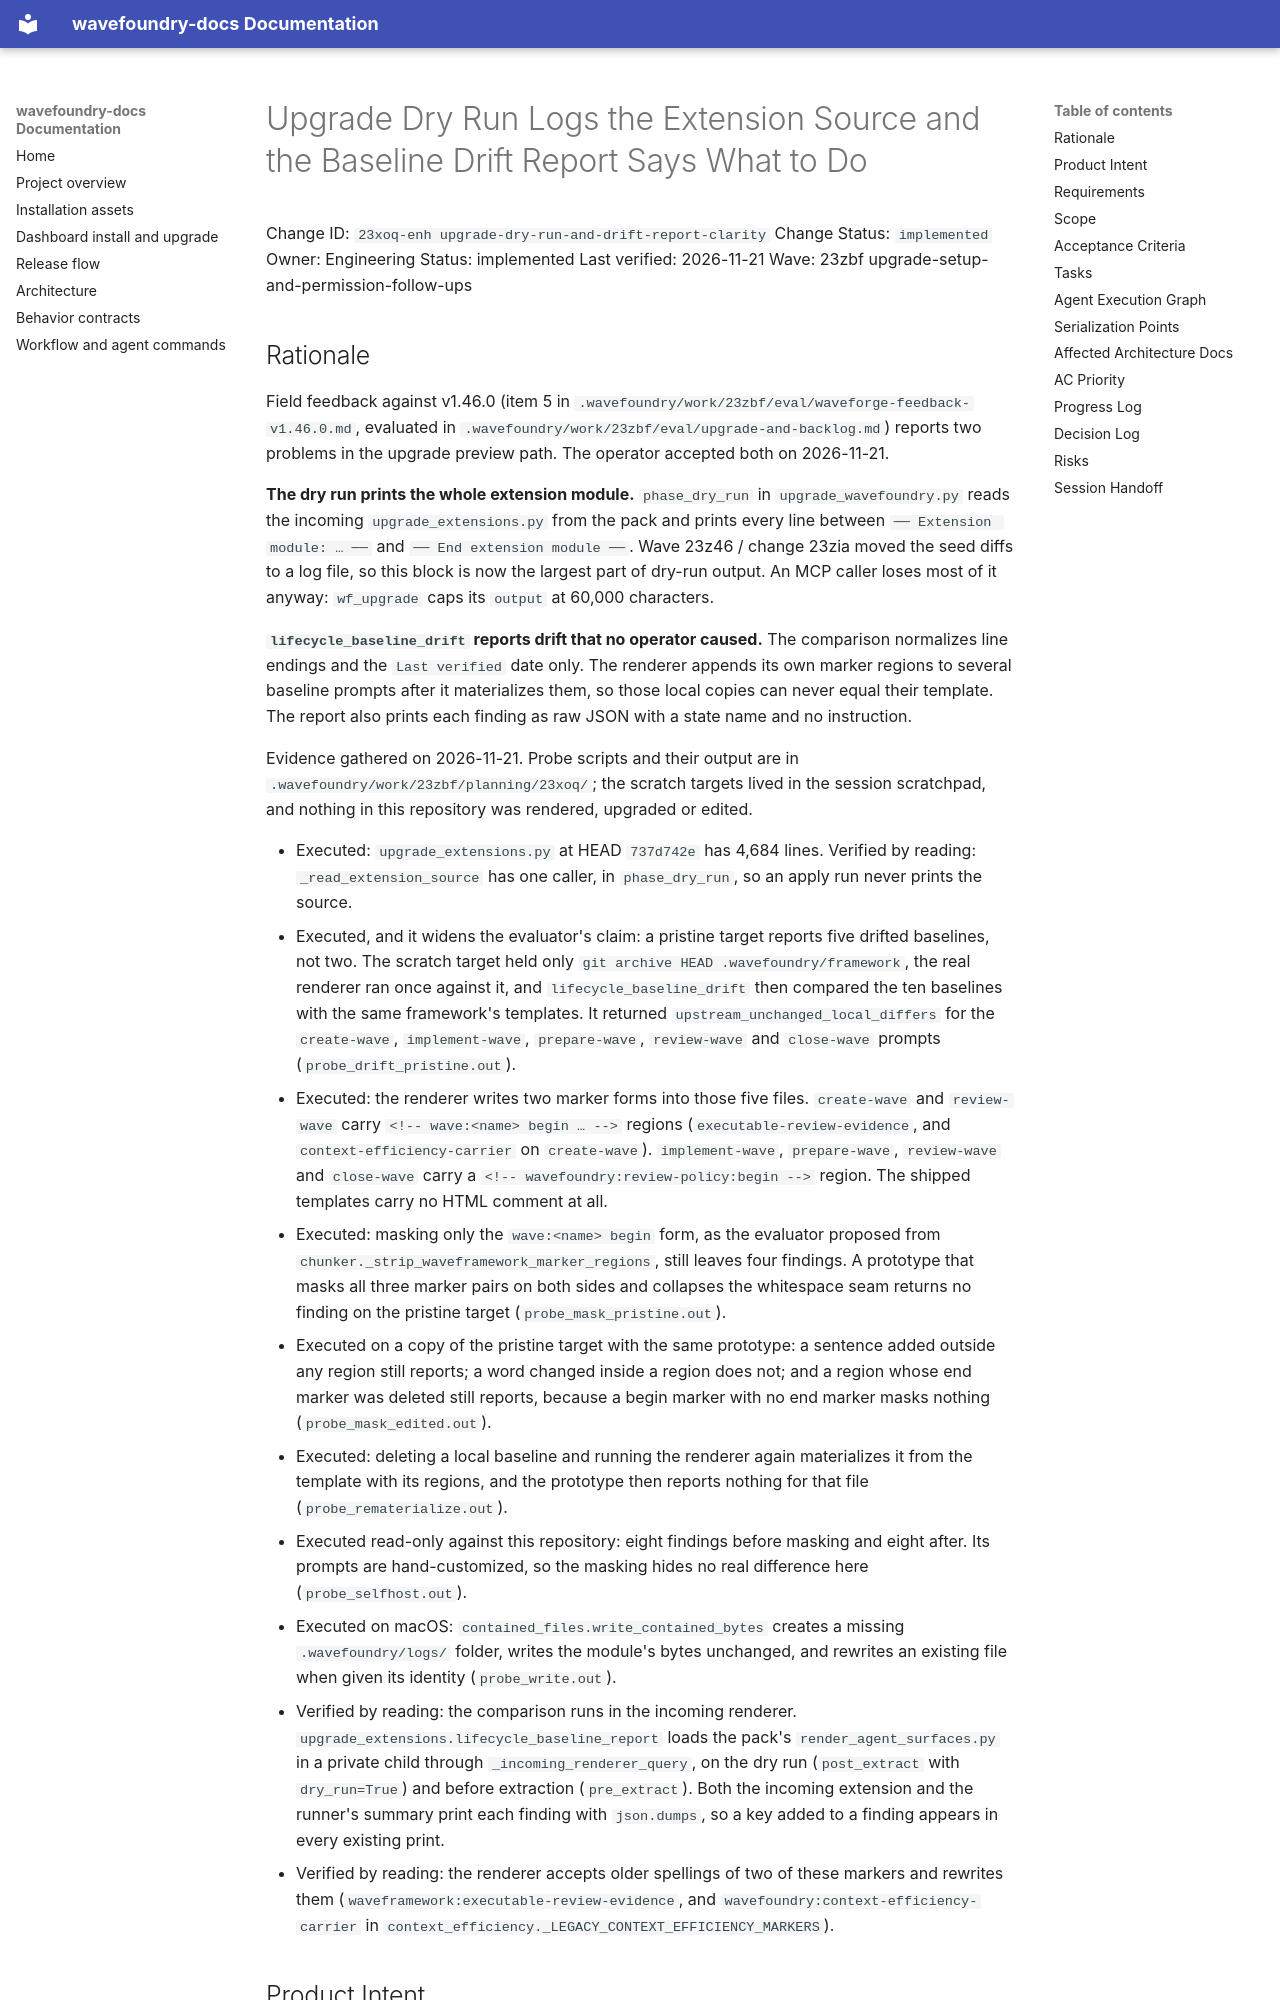

repository: coryhacking/wavefoundry · page: waves/23zbf upgrade-setup-and-permission-follow-ups/23xoq-enh upgrade-dry-run-and-drift-report-clarity/index.html · generator: mkdocs

# Upgrade Dry Run Logs the Extension Source and the Baseline Drift Report Says What to Do

Change ID: `23xoq-enh upgrade-dry-run-and-drift-report-clarity`
Change Status: `implemented`
Owner: Engineering
Status: implemented
Last verified: 2026-11-21
Wave: 23zbf upgrade-setup-and-permission-follow-ups

## Rationale

Field feedback against v1.46.0 (item 5 in `.wavefoundry/work/23zbf/eval/waveforge-feedback-v1.46.0.md`, evaluated in `.wavefoundry/work/23zbf/eval/upgrade-and-backlog.md`) reports two problems in the upgrade preview path. The operator accepted both on 2026-11-21.

**The dry run prints the whole extension module.** `phase_dry_run` in `upgrade_wavefoundry.py` reads the incoming `upgrade_extensions.py` from the pack and prints every line between `── Extension module: … ──` and `── End extension module ──`. Wave 23z46 / change 23zia moved the seed diffs to a log file, so this block is now the largest part of dry-run output. An MCP caller loses most of it anyway: `wf_upgrade` caps its `output` at 60,000 characters.

**`lifecycle_baseline_drift` reports drift that no operator caused.** The comparison normalizes line endings and the `Last verified` date only. The renderer appends its own marker regions to several baseline prompts after it materializes them, so those local copies can never equal their template. The report also prints each finding as raw JSON with a state name and no instruction.

Evidence gathered on 2026-11-21. Probe scripts and their output are in `.wavefoundry/work/23zbf/planning/23xoq/`; the scratch targets lived in the session scratchpad, and nothing in this repository was rendered, upgraded or edited.

- Executed: `upgrade_extensions.py` at HEAD `737d742e` has 4,684 lines. Verified by reading: `_read_extension_source` has one caller, in `phase_dry_run`, so an apply run never prints the source.
- Executed, and it widens the evaluator's claim: a pristine target reports five drifted baselines, not two. The scratch target held only `git archive HEAD .wavefoundry/framework`, the real renderer ran once against it, and `lifecycle_baseline_drift` then compared the ten baselines with the same framework's templates. It returned `upstream_unchanged_local_differs` for the `create-wave`, `implement-wave`, `prepare-wave`, `review-wave` and `close-wave` prompts (`probe_drift_pristine.out`).
- Executed: the renderer writes two marker forms into those five files. `create-wave` and `review-wave` carry `<!-- wave:<name> begin … -->` regions (`executable-review-evidence`, and `context-efficiency-carrier` on `create-wave`). `implement-wave`, `prepare-wave`, `review-wave` and `close-wave` carry a `<!-- wavefoundry:review-policy:begin -->` region. The shipped templates carry no HTML comment at all.
- Executed: masking only the `wave:<name> begin` form, as the evaluator proposed from `chunker._strip_waveframework_marker_regions`, still leaves four findings. A prototype that masks all three marker pairs on both sides and collapses the whitespace seam returns no finding on the pristine target (`probe_mask_pristine.out`).
- Executed on a copy of the pristine target with the same prototype: a sentence added outside any region still reports; a word changed inside a region does not; and a region whose end marker was deleted still reports, because a begin marker with no end marker masks nothing (`probe_mask_edited.out`).
- Executed: deleting a local baseline and running the renderer again materializes it from the template with its regions, and the prototype then reports nothing for that file (`probe_rematerialize.out`).
- Executed read-only against this repository: eight findings before masking and eight after. Its prompts are hand-customized, so the masking hides no real difference here (`probe_selfhost.out`).
- Executed on macOS: `contained_files.write_contained_bytes` creates a missing `.wavefoundry/logs/` folder, writes the module's bytes unchanged, and rewrites an existing file when given its identity (`probe_write.out`).
- Verified by reading: the comparison runs in the incoming renderer. `upgrade_extensions.lifecycle_baseline_report` loads the pack's `render_agent_surfaces.py` in a private child through `_incoming_renderer_query`, on the dry run (`post_extract` with `dry_run=True`) and before extraction (`pre_extract`). Both the incoming extension and the runner's summary print each finding with `json.dumps`, so a key added to a finding appears in every existing print.
- Verified by reading: the renderer accepts older spellings of two of these markers and rewrites them (`waveframework:executable-review-evidence`, and `wavefoundry:context-efficiency-carrier` in `context_efficiency._LEGACY_CONTEXT_EFFICIENCY_MARKERS`).
